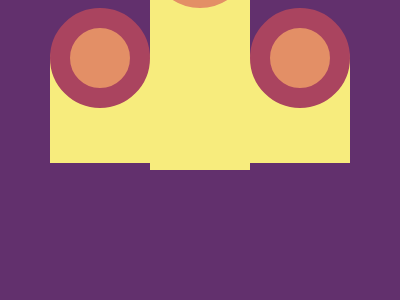

Recreate this image using only HTML and CSS.

<!-- file: target_10.html -->
<!DOCTYPE html>
<html lang="en">
<head>
    <meta charset="UTF-8">
    <meta http-equiv="X-UA-Compatible" content="IE=edge">
    <meta name="viewport" content="width=device-width, initial-scale=1.0">
    <title>Target_10</title>
    <link rel="stylesheet" href="target_10.css">
</head>
<body>

    <div a></div><div b></div><div c></div><div d></div><div e></div><div f></div>

</body>
</html>

/* file: target_10.css */
    body {
        background: #62306D;
        display: grid;
        place-items: center;
    }
    div {
        position: absolute;
        width: 100px;
        height: 100px;
        background: #F7EC7D;
        border-radius: 50%;
    }
    div[a] {
        height: 150px;
        border-radius: 100vh 100vh 0 0;
        margin: 40% 50% 0 0;
    }
    div[b] {
        height: 260px;
        border-radius: 100vh 100vh 0 0;
        margin-top: 16%;
    }
    div[c] {
        height: 150px;
        border-radius: 100vh 100vh 0 0;
        margin: 40% 0 0 50%;
    }
    div[d] {
        height: 60px;
        width: 60px;
        background: #E38F66;
        margin: 25% 50% 0 0;
        border: 20px solid #AA445F;
    }
    div[e] {
        height: 60px;
        width: 60px;
        background: #AA445F;
        margin: 0 0 25% 0;
        border: 20px solid #E38F66;
    }
    div[f] {
        height: 60px;
        width: 60px;
        background: #E38F66;
        margin: 25% 0 0 50%;
        border: 20px solid #AA445F;
    }